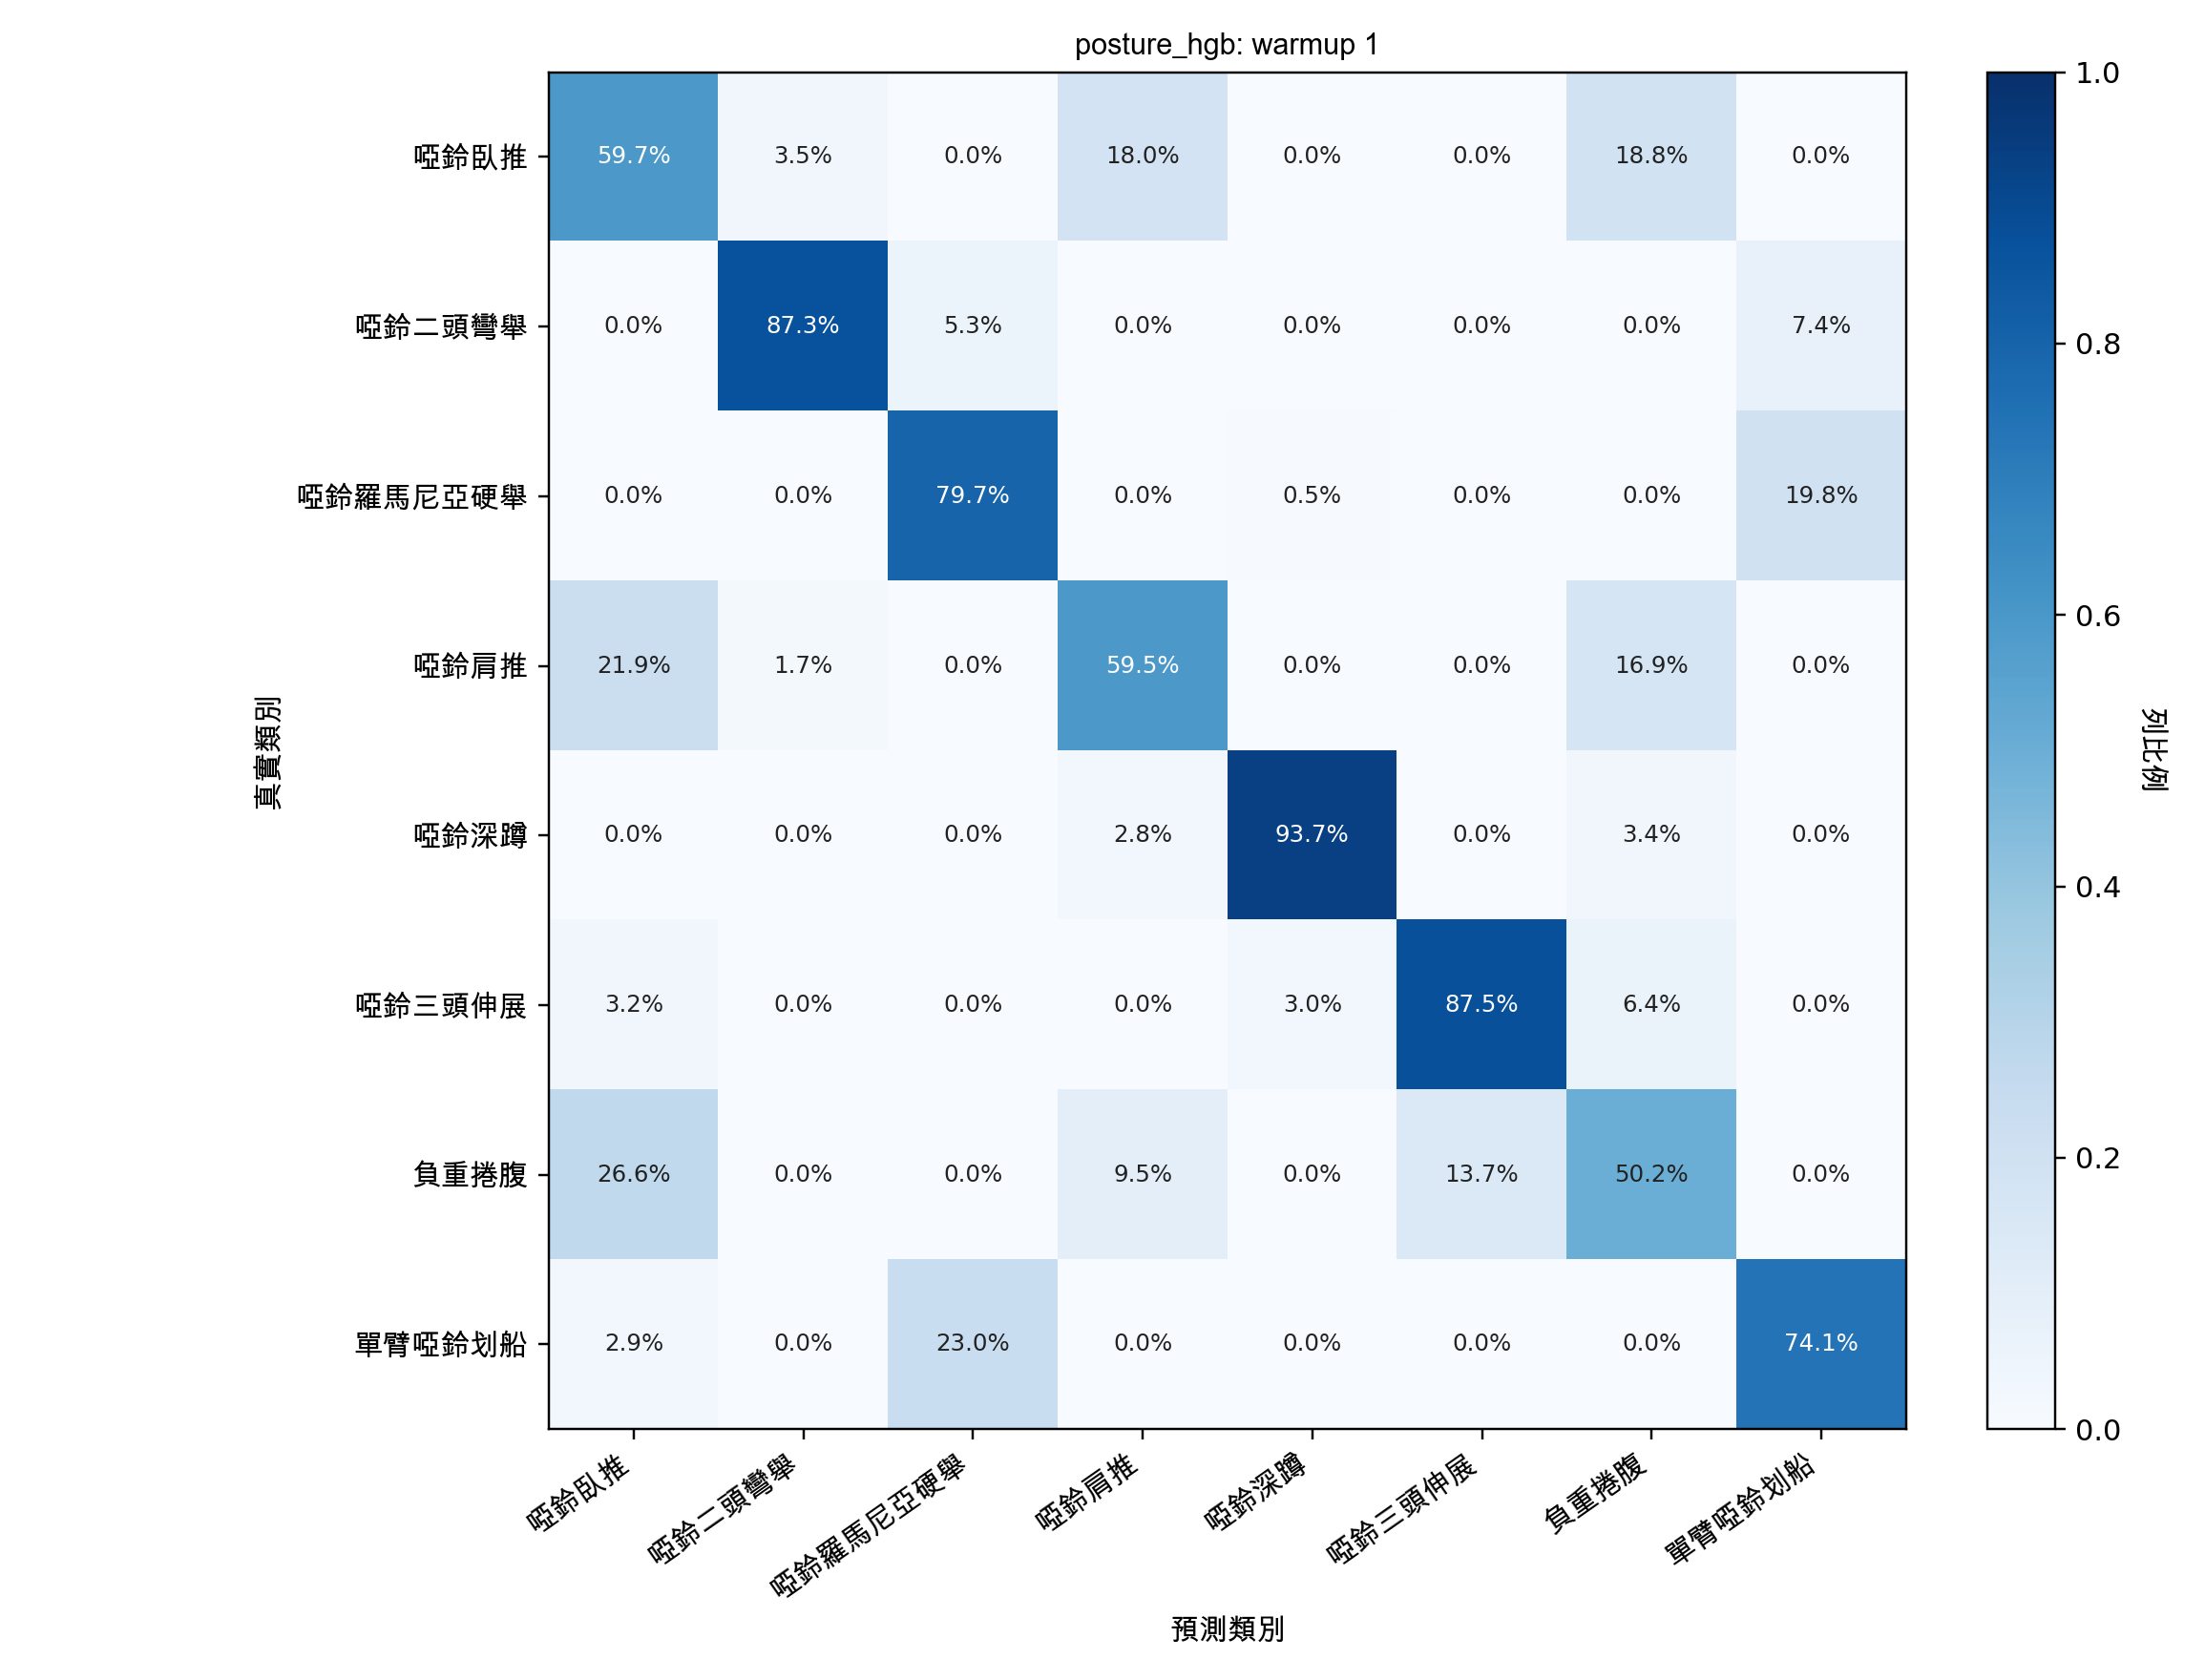

Values plotted in this chart, from the file beside it:
, db_bench_press, db_biceps_curl, db_rdl, db_shoulder_press, db_squat, db_triceps_curl, db_weighted_crunch, one_arm_db_row
db_bench_press, 0.597, 0.035, 0.000000, 0.1799, 0.000000, 0.000000, 0.1881, 0.000000
db_biceps_curl, 0.000000, 0.873, 0.05312, 0.000000, 0.000000, 0.000000, 0.000000, 0.07388
db_rdl, 0.000000, 0.000000, 0.7973, 0.000000, 0.004969, 0.000000, 0.000000, 0.1977
db_shoulder_press, 0.2194, 0.01662, 0.000000, 0.5949, 0.000000, 0.000000, 0.1691, 0.000000
db_squat, 0.000000, 0.000000, 0.000000, 0.02816, 0.9374, 0.000000, 0.03447, 0.000000
db_triceps_curl, 0.03163, 0.000000, 0.000000, 0.000000, 0.0296, 0.8751, 0.06367, 0.000000
db_weighted_crunch, 0.2656, 0.000000, 0.000000, 0.09458, 0.000000, 0.1374, 0.5024, 0.000000
one_arm_db_row, 0.02865, 0.000000, 0.2305, 0.000000, 0.000000, 0.000000, 0.000000, 0.7409
